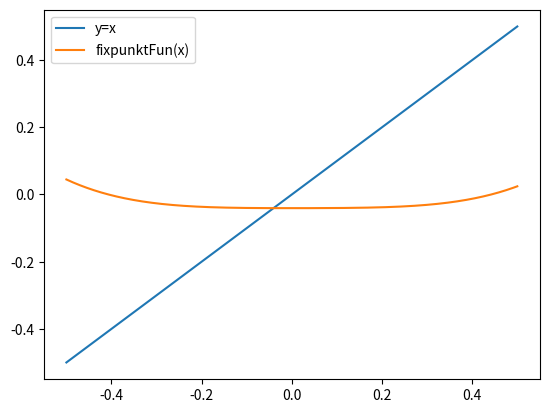

This chart was generated by the following Python code:
import numpy as np
import matplotlib.pyplot as plt


def fun(x):
    return 230 * x**4 - 18 * x**3 + 9 * x**2 - 221 * x - 9

def fixpunktFun(x):
    return (230 * x**4 - 18 * x**3 + 9 * x**2 - 9) / 221

x = np.linspace(-0.5, 0.5, 1000)

plt.plot(x, x, label='y=x')
plt.plot(x, fixpunktFun(x), label='fixpunktFun(x)')
plt.legend()
plt.show()

# Fixpunktiteration
x = 0.9
for i in range(100):
    x = fixpunktFun(x)
    print(x)
    
print(f'f(x) = {fun(x)}')
print(f'x = {x}')

print('alpha =', np.absolute((fixpunktFun(-0.5) - fixpunktFun(0.5)) / (-0.5 - 0.5)))



